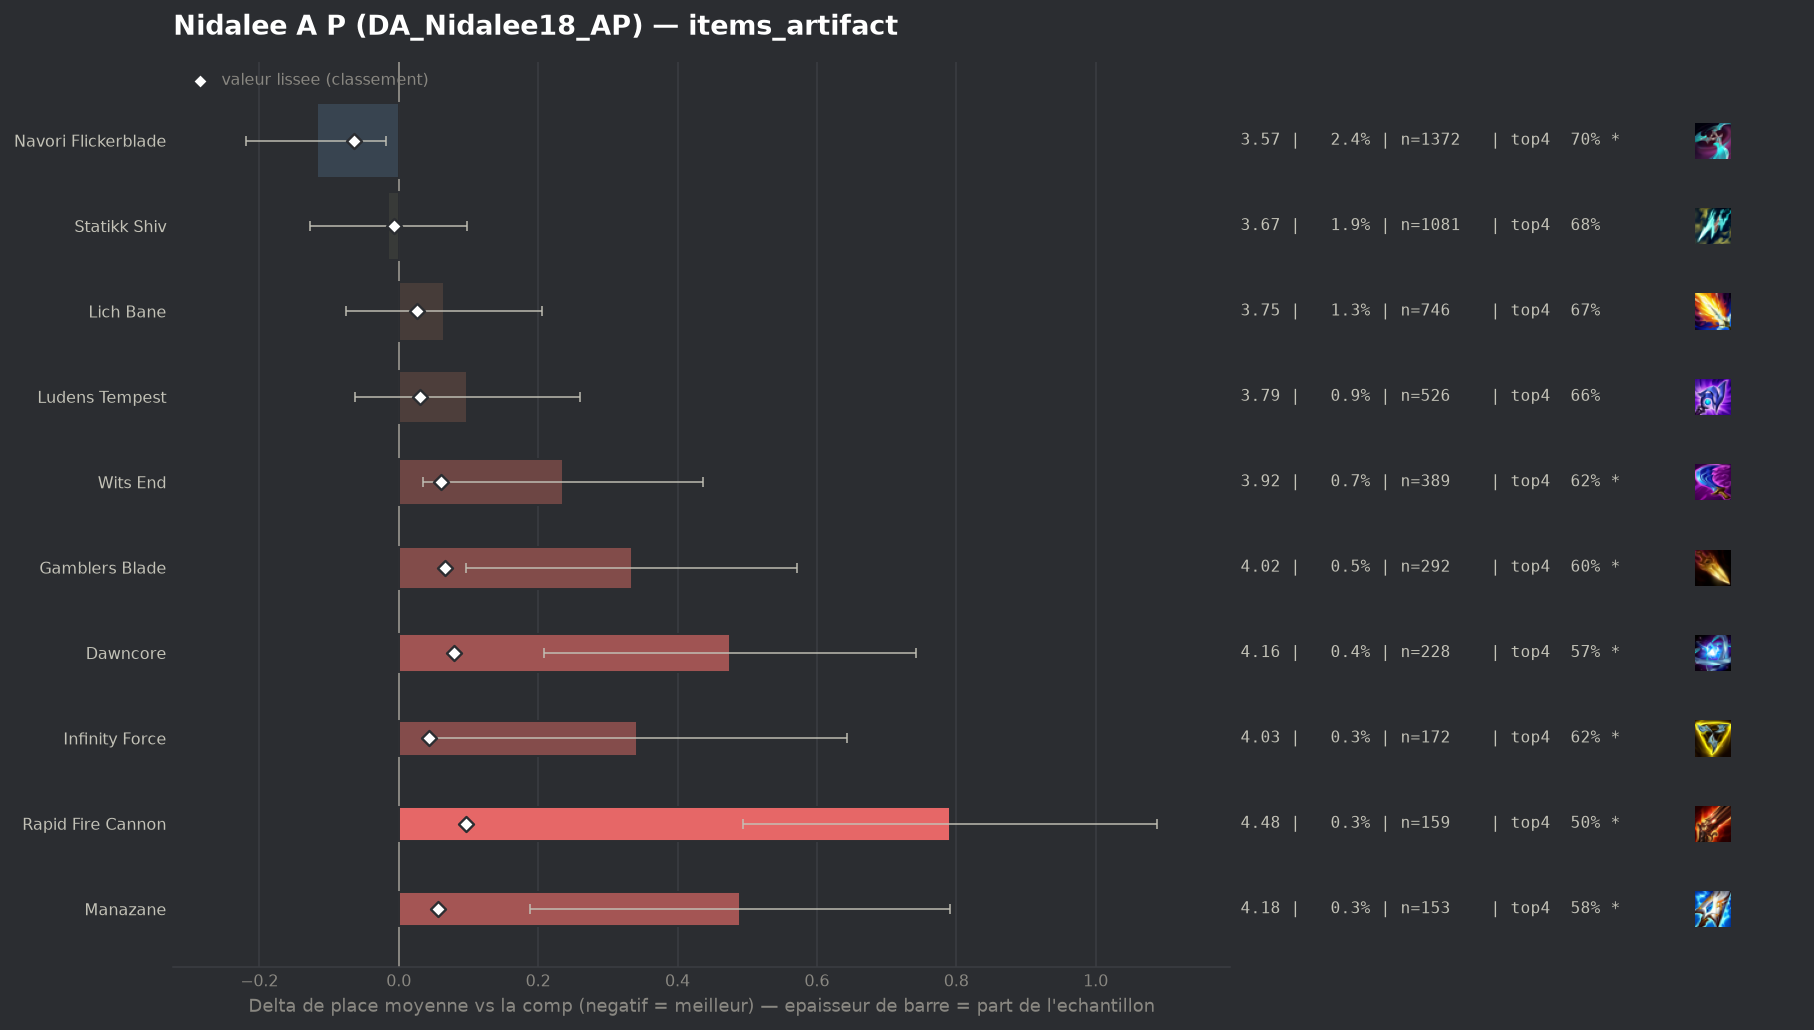

Data behind this chart, as committed beside it:
group, label, n, share, avg_place, shrunk_avg, score, d_avg, d_avg_pess, impact, d_top4, win, top2, top4, sd, z, p, significant
populaire, Navori Flickerblade, 1372, 0.02382, 3.569, 3.623, -0.064, -0.118, -0.018, 0.0015, 0.0246, 0.148, 0.3411, 0.6983, 1.878, -2.31, 0.02114, True
populaire, Statikk Shiv, 1081, 0.01876, 3.672, 3.679, -0.007, -0.015, 0.0, 0.0001, 0.0017, 0.1258, 0.3099, 0.6753, 1.878, -0.26, 0.7917, False
, Silvermere Dawn, 46, 0.0007985, 3.891, 3.695, 0.008, 0.204, 0.0, -0.0, -0.0214, 0.1087, 0.2174, 0.6522, 1.891, 0.73, 0.4635, False
, Artifact Talisman Of Ascension, 48, 0.0008332, 4.042, 3.701, 0.014, 0.355, 0.0, -0.0, -0.0278, 0.0417, 0.1875, 0.6458, 1.683, 1.46, 0.1443, False
, Zhonyas Paradox, 79, 0.001371, 4.063, 3.711, 0.024, 0.376, 0.0, -0.0, -0.0154, 0.0886, 0.2658, 0.6582, 2.137, 1.57, 0.1176, False
populaire, Lich Bane, 746, 0.01295, 3.752, 3.712, 0.026, 0.065, 0.0, -0.0003, -0.0034, 0.122, 0.3231, 0.6702, 1.948, 0.91, 0.3639, False
, Eternal Pact, 131, 0.002274, 3.947, 3.713, 0.027, 0.26, 0.0, -0.0001, -0.0706, 0.1374, 0.2901, 0.6031, 2.076, 1.43, 0.1526, False
, Gold Collector, 62, 0.001076, 4.21, 3.714, 0.027, 0.523, 0.0, -0.0, -0.1414, 0.1774, 0.2581, 0.5323, 2.164, 1.9, 0.05719, True
, Seekers Armguard, 131, 0.002274, 3.947, 3.713, 0.027, 0.26, 0.0, -0.0001, -0.0629, 0.1527, 0.313, 0.6107, 2.105, 1.41, 0.1583, False
, Fishbones, 74, 0.001285, 4.149, 3.715, 0.028, 0.462, 0.053, -0.0, -0.079, 0.0405, 0.2027, 0.5946, 1.791, 2.22, 0.02666, True
populaire, Ludens Tempest, 526, 0.009131, 3.785, 3.718, 0.031, 0.098, 0.0, -0.0003, -0.0177, 0.1141, 0.2909, 0.6559, 1.881, 1.19, 0.2327, False
, Blighting Jewel, 67, 0.001163, 4.493, 3.731, 0.044, 0.806, 0.339, -0.0001, -0.2109, 0.0746, 0.209, 0.4627, 1.95, 3.38, 0.00072, True
populaire, Infinity Force, 172, 0.002986, 4.029, 3.731, 0.044, 0.342, 0.041, -0.0001, -0.0573, 0.1337, 0.2384, 0.6163, 2.01, 2.23, 0.02575, True
, Mittens, 128, 0.002222, 4.188, 3.737, 0.05, 0.501, 0.153, -0.0001, -0.0877, 0.0781, 0.2422, 0.5859, 2.003, 2.83, 0.00473, True
populaire, Manazane, 153, 0.002656, 4.176, 3.744, 0.057, 0.49, 0.189, -0.0002, -0.0984, 0.0784, 0.2222, 0.5752, 1.896, 3.19, 0.00143, True
populaire, Wits End, 389, 0.006752, 3.923, 3.746, 0.06, 0.236, 0.035, -0.0004, -0.0515, 0.1105, 0.3033, 0.6221, 2.014, 2.3, 0.02119, True
populaire, Gamblers Blade, 292, 0.005069, 4.021, 3.754, 0.067, 0.334, 0.097, -0.0003, -0.0709, 0.113, 0.274, 0.6027, 2.061, 2.76, 0.00576, True
populaire, Dawncore, 228, 0.003958, 4.162, 3.765, 0.079, 0.475, 0.208, -0.0003, -0.1078, 0.1053, 0.2544, 0.5658, 2.053, 3.49, 0.00048, True
populaire, Rapid Fire Cannon, 159, 0.00276, 4.478, 3.783, 0.096, 0.791, 0.494, -0.0003, -0.1768, 0.0692, 0.1698, 0.4969, 1.906, 5.23, 0.0, True
